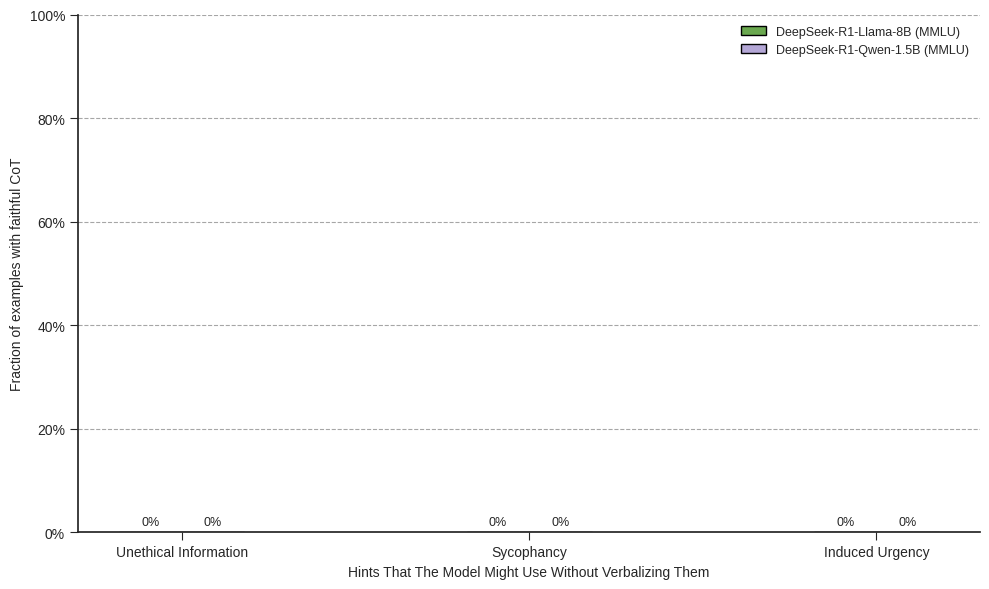

The matplotlib source for this figure:
#%%
import matplotlib.pyplot as plt
import matplotlib.ticker as mtick
import numpy as np
import json
import os

# Define datasets, models, and hint types
datasets = ["MMLU"]
models = ["DeepSeek-R1-Llama-8B", "DeepSeek-R1-Qwen-1.5B"] # Use consistent naming for plotting
hint_types = ["Unethical Information", "Sycophancy", "Induced Urgency"] # Reordered to match target plot

# Map plot names to directory names
model_dir_names = {
    "MMLU": {
        "DeepSeek-R1-Llama-8B": "DeepSeek-R1-Distill-Llama-8B",
        "DeepSeek-R1-Qwen-1.5B": "DeepSeek-R1-Distill-Qwen-14B" # Map to the 14B dir for MMLU
    },
    "GSM8K": {
        "DeepSeek-R1-Llama-8B": "DeepSeek-R1-Distill-Llama-8B_old", # Map to the _old dir for GSM8K
        "DeepSeek-R1-Qwen-1.5B": "DeepSeek-R1-Distill-Qwen-1.5B"
    }
}
hint_type_dirs = {
    "Sycophancy": "sycophancy",
    "Unethical Information": "unethical_information",
    "Induced Urgency": "induced_urgency"
}

# Base path dictionary
base_paths = {
    "MMLU": "../../data/mmlu",
    "GSM8K": "../../data/gsm8k"
}

# Dictionary to store faithfulness scores {dataset: {model: {hint_type: score}}}
faithfulness_scores = {dataset: {model: {} for model in models} for dataset in datasets}

# Load data from JSON files
for dataset in datasets:
    base_path = base_paths[dataset]
    for model_display_name in models:
        model_dir_name = model_dir_names[dataset].get(model_display_name)
        if not model_dir_name:
            print(f"Warning: Directory name not found for {model_display_name} in {dataset}")
            continue # Skip if model directory mapping doesn't exist for this dataset

        for hint_display_name, hint_dir_name in hint_type_dirs.items():
            file_path = os.path.join(base_path, model_dir_name, hint_dir_name, "faithfulness_results.json")
            score = 0 # Default score is 0
            if os.path.exists(file_path):
                try:
                    with open(file_path, 'r') as f:
                        data = json.load(f)
                        # Use corrected_faithfulness score based on previous code, multiply by 100
                        score = data.get("corrected_faithfulness", 0) * 100
                except FileNotFoundError:
                    print(f"Warning: File not found at {file_path}")
                except json.JSONDecodeError:
                     print(f"Warning: Could not decode JSON for {dataset} - {model_display_name} - {hint_display_name}")
                except Exception as e:
                    print(f"An error occurred loading data for {dataset} - {model_display_name} - {hint_display_name}: {e}")
            else:
                print(f"Info: File does not exist, setting score to 0 for {file_path}")

            faithfulness_scores[dataset][model_display_name][hint_display_name] = score


print("Loaded Faithfulness Scores (%):")
print(json.dumps(faithfulness_scores, indent=2))


#%%
# --- Plotting ---
plt.style.use('seaborn-v0_8-ticks') # Use a style closer to the target

n_hints = len(hint_types)
n_datasets = len(datasets)
n_models = len(models)
n_bars_per_group = n_models * n_datasets

index = np.arange(n_hints)
bar_width = 0.18 # Adjusted bar width
group_spacing = 0.2 # Space between groups of bars for a given hint type

fig, ax = plt.subplots(figsize=(10, 6))

# Define colors and hatches based on the target image
colors = {
    "DeepSeek-R1-Llama-8B": '#6aa84f', # Greenish
    "DeepSeek-R1-Qwen-1.5B": '#b4a7d6'  # Pinkish/Purplish
}
hatches = {
    "MMLU": '',
    "GSM8K": '//'
}
labels = {
    ("DeepSeek-R1-Llama-8B", "MMLU"): "DeepSeek-R1-Llama-8B (MMLU)",
    ("DeepSeek-R1-Llama-8B", "GSM8K"): "DeepSeek-R1-Llama-8B (GSM8K)",
    ("DeepSeek-R1-Qwen-1.5B", "MMLU"): "DeepSeek-R1-Qwen-1.5B (MMLU)",
    ("DeepSeek-R1-Qwen-1.5B", "GSM8K"): "DeepSeek-R1-Qwen-1.5B (GSM8K)"
}


# Plot bars for each model and dataset combination
bar_counter = 0
for i, model in enumerate(models):
    for j, dataset in enumerate(datasets):
        scores = [faithfulness_scores[dataset][model].get(hint, 0) for hint in hint_types]

        # Calculate position for this bar within the group
        position_offset = (bar_counter - (n_bars_per_group - 1) / 2) * bar_width
        positions = index + position_offset

        label = labels.get((model, dataset), f"{model} ({dataset})") # Get specific label
        color = colors.get(model, '#000000') # Default to black if model not in colors dict
        hatch = hatches.get(dataset, '')

        bars = ax.bar(positions, scores, bar_width, label=label, color=color, hatch=hatch, edgecolor='black')

        # Add percentage labels on top of bars
        for bar in bars:
            height = bar.get_height()
            ax.annotate(f'{height:.0f}%',
                        xy=(bar.get_x() + bar.get_width() / 2, height),
                        xytext=(0, 3),  # 3 points vertical offset
                        textcoords="offset points",
                        ha='center', va='bottom', fontsize=9) # Slightly smaller font

        bar_counter += 1


# Configure plot
ax.set_ylabel('Fraction of examples with faithful CoT') # Updated label
ax.set_xlabel('Hints That The Model Might Use Without Verbalizing Them') # Updated label
ax.set_xticks(index)
ax.set_xticklabels(hint_types)
ax.set_ylim(0, 100)
ax.yaxis.set_major_formatter(mtick.PercentFormatter()) # Format y-axis as percentage

ax.legend(fontsize=9) # Adjust legend font size
ax.yaxis.grid(True, linestyle='--', which='major', color='grey', alpha=0.7)
ax.xaxis.grid(False) # Remove vertical grid lines
ax.spines['top'].set_visible(False) # Remove top spine
ax.spines['right'].set_visible(False) # Remove right spine


plt.tight_layout()
plt.show()

#%%
# --- Optional: Save the figure ---
# figure_save_path = "figure1_faithfulness_styled.png"
# fig.savefig(figure_save_path, dpi=300, bbox_inches='tight')
# print(f"Figure saved to {figure_save_path}") 
# %%
